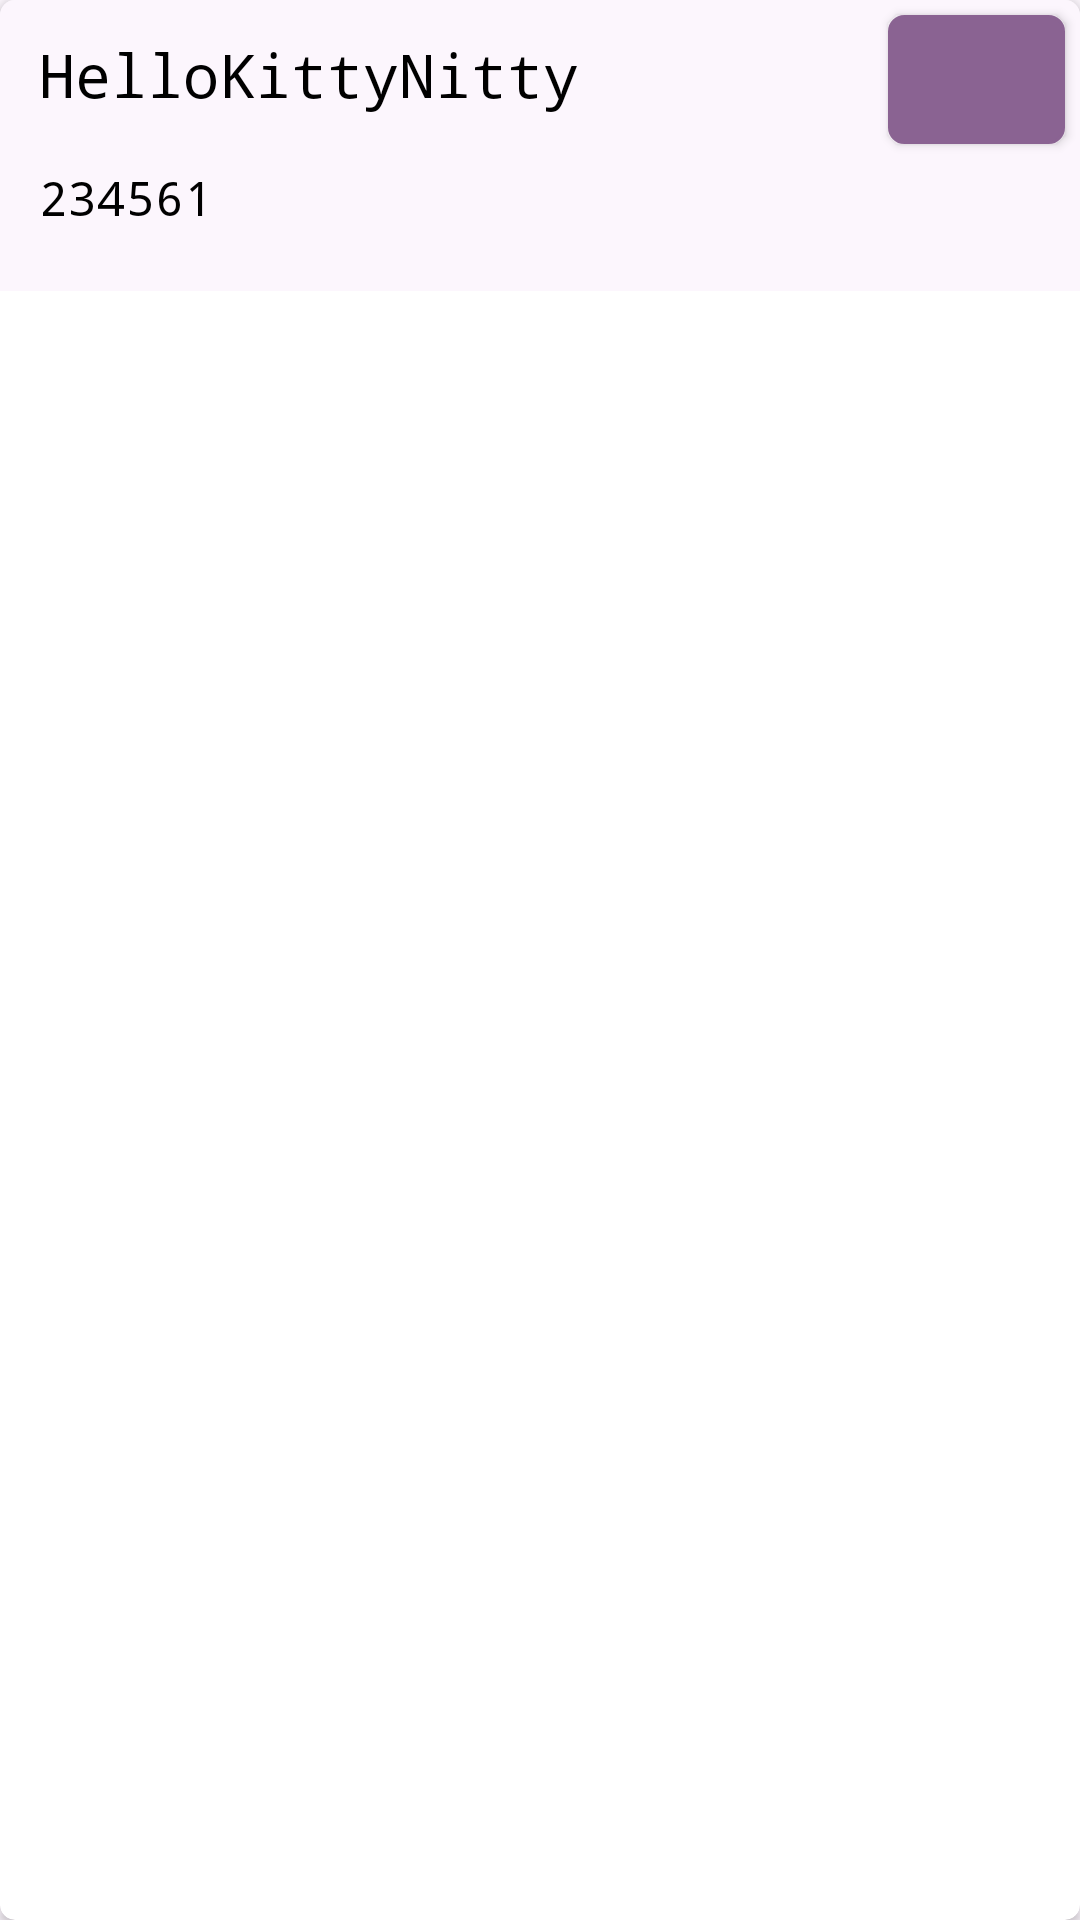

Layout XML and referenced resources for this Android screen:
<!-- AndroidManifest.xml: application theme Theme.FinancePro -->
<!-- res/layout/account_card.xml -->
<?xml version="1.0" encoding="utf-8"?>
<androidx.cardview.widget.CardView
    xmlns:android="http://schemas.android.com/apk/res/android"
    xmlns:app="http://schemas.android.com/apk/res-auto"
    android:layout_width="match_parent"
    android:layout_height="wrap_content"
    android:layout_margin="3dp"
    android:elevation="3dp"
    app:cardCornerRadius="5dp">

    <RelativeLayout
        android:layout_width="match_parent"
        android:layout_height="wrap_content">

        
        <TextView
            android:id="@+id/CatName"
            android:layout_width="236dp"
            android:layout_height="40dp"
            android:layout_marginStart="5dp"
            android:layout_marginTop="5dp"
            android:layout_marginBottom="5dp"
            android:gravity="center_vertical"
            android:paddingLeft="8dp"
            android:paddingRight="8dp"
            android:paddingBottom="0dp"
            android:text="HelloKittyNitty"
            android:textColor="@color/black"
            android:textSize="20sp" />

        <TextView
            android:id="@+id/amountShow"
            android:layout_width="181dp"
            android:layout_height="37dp"
            android:layout_below="@id/CatName"
            android:layout_marginStart="5dp"
            android:layout_marginLeft="5dp"
            android:layout_marginTop="5dp"
            android:layout_marginEnd="5dp"
            android:layout_marginBottom="5dp"
            android:paddingLeft="8dp"
            android:paddingRight="15dp"
            android:text="234561"
            android:textColor="@color/black"
            android:textSize="16sp" />

        <Button
            android:id="@+id/take_act"
            android:layout_width="90dp"
            android:layout_height="43dp"
            android:layout_alignParentRight="false"
            android:layout_marginLeft="55dp"
            android:layout_marginTop="5dp"
            android:layout_marginRight="5dp"
            android:layout_marginBottom="5dp"
            android:layout_toRightOf="@id/CatName"
            android:background="@drawable/new_edit_shape"
            android:textColorHighlight="#1E88E5"
            android:textSize="14sp"
            app:backgroundTint=" #8a6392 " />

        <TextView
            android:id="@+id/initDate"
            android:layout_width="190dp"
            android:layout_height="37dp"
            android:layout_below="@id/take_act"
            android:layout_marginLeft="35dp"
            android:layout_marginTop="3dp"
            android:layout_toRightOf="@id/amountShow" />


    </RelativeLayout>

</androidx.cardview.widget.CardView>
<!-- resources referenced by this layout -->
<resources>
  <color name="black">#FF000000</color>
  <!-- drawable new_edit_shape (drawable) -->
  <?xml version="1.0" encoding="utf-8"?>
  <shape xmlns:android="http://schemas.android.com/apk/res/android"
      android:shape="rectangle"
      >
      <corners android:radius="5dip" />
      <solid android:color="#ffffffff">
  
      </solid>
      <stroke
          android:width="1dp"
          android:color="@color/black" />
  </shape>
  <style name="Theme.FinancePro" parent="Base.Theme.FinancePro" />
  <style name="Base.Theme.FinancePro" parent="Theme.Material3.DayNight.NoActionBar">
          
          
          <item name="colorPrimary">@color/colorPrimary</item>
          <item name="colorAccent">@color/color_accent</item>
          <item name="android:background">@color/pink</item>
          <item name="android:navigationBarColor">@color/colorPrimaryDark</item>
  
  
          <item name="android:statusBarColor" tools:targetApi="l">?attr/colorPrimaryDark</item>
          <item name="colorPrimaryDark">@color/colorPrimaryDark</item>
          <item name="android:fontFamily">monospace</item>
      </style>
  <color name="colorPrimary">#004D40</color>
  <color name="color_accent">#FF03DAC5</color>
  <color name="pink"> #fcf6fd </color>
  <color name="colorPrimaryDark">#8a6392</color>
</resources>
